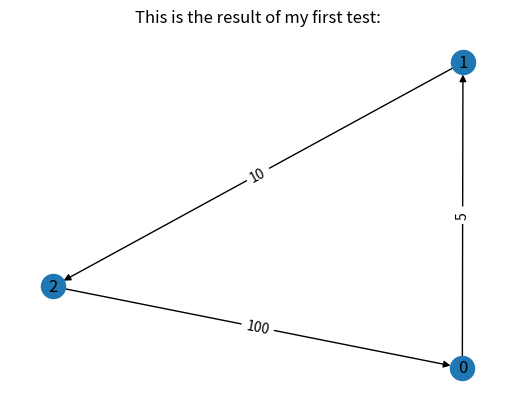

Generate this figure with matplotlib:
#%%
import networkx as nx
from matplotlib import pyplot as plt
#%%
#first drawing test
G = nx.DiGraph(name="test")

G.add_node(0, name="root")
G.add_node(1, name="middle")
G.add_node(2, name="end")
G.add_edge(0, 1, weight=5)
G.add_edge(1, 2, weight=10)
G.add_edge(2, 0, weight=100)

pos = nx.spring_layout(G)
edge_labels = dict([((n1, n2), f'{G.edges[n1, n2]["weight"]}')
                     for n1, n2 in G.edges])
fig, ax = plt.subplots()
ax.set_title("This is the result of my first test:")
nx.draw_networkx(G, pos)
nx.draw_networkx_edge_labels(
       G, pos, 
       edge_labels=edge_labels
)
plt.box(False)
plt.show()
# %%
